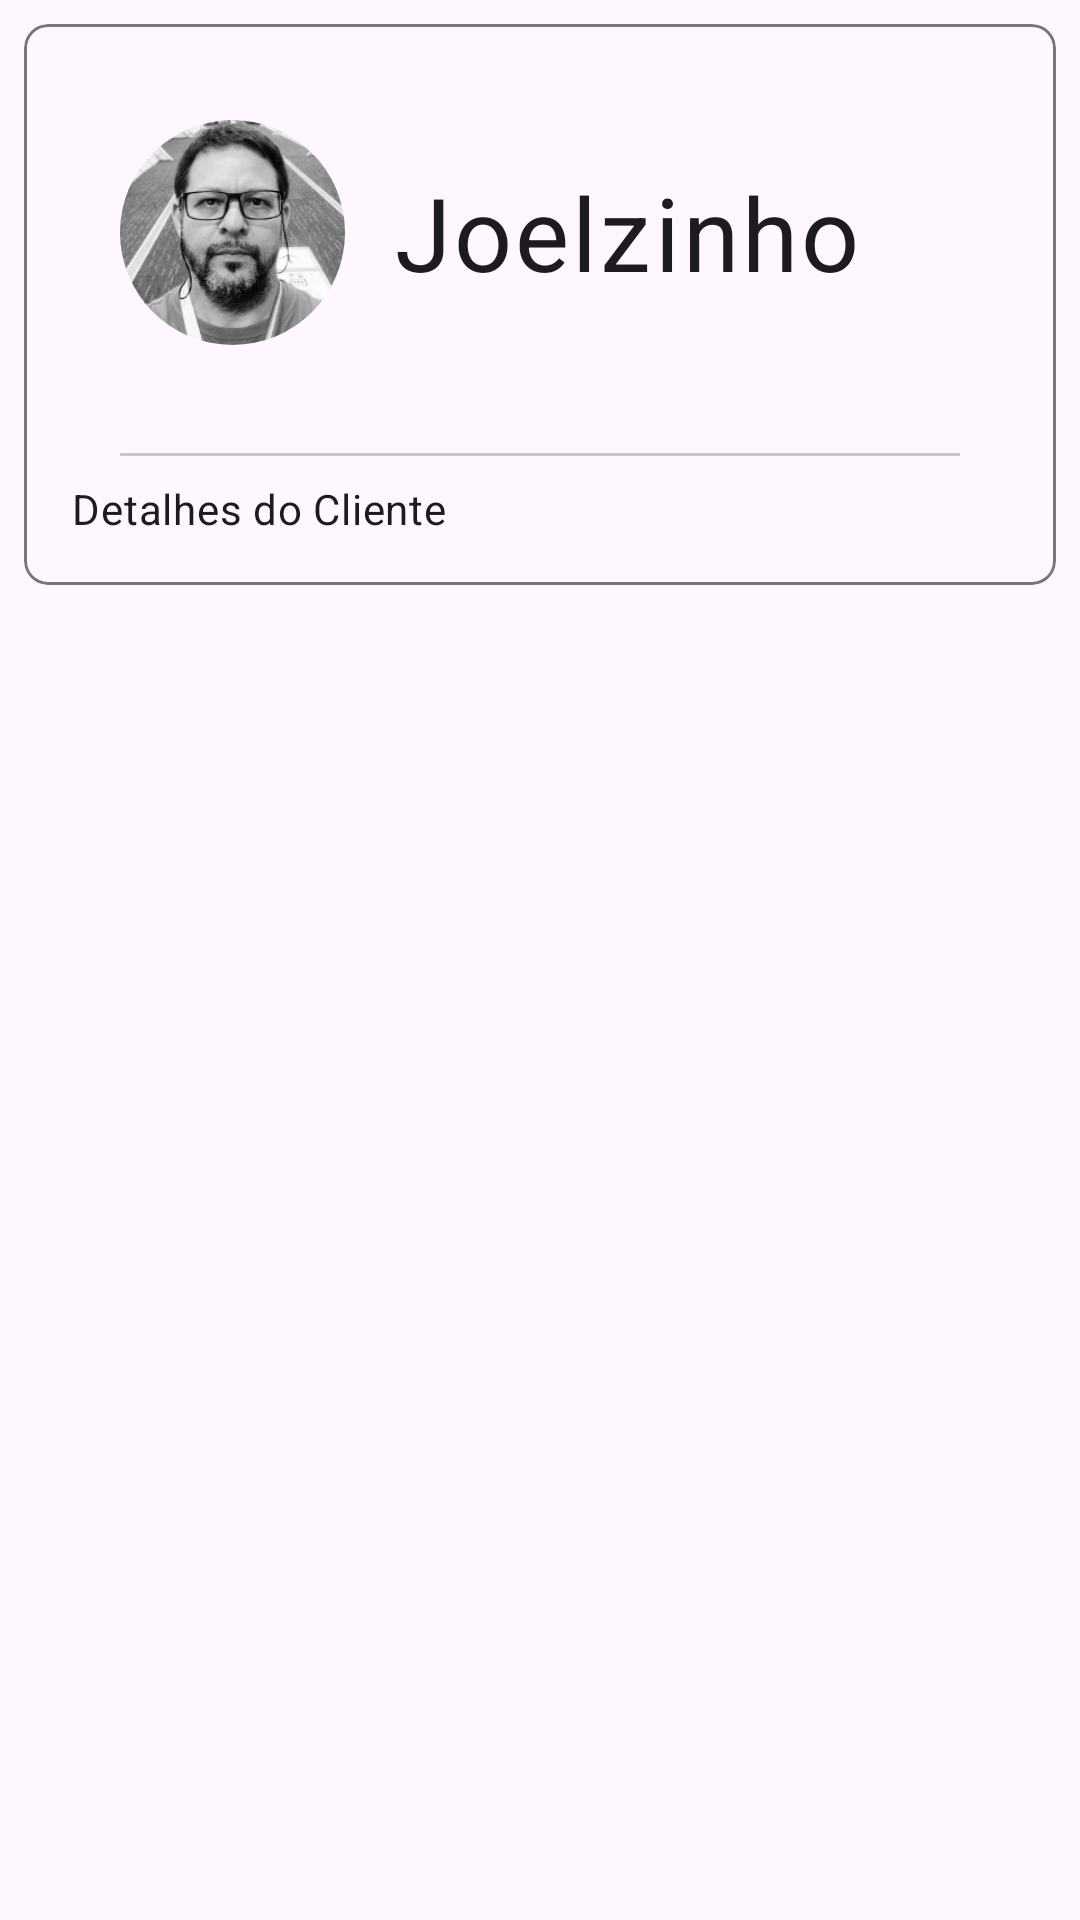

Write the Android layout XML for this screen, with the resource values it uses.
<!-- AndroidManifest.xml: application theme Theme.Gmaii -->
<!-- res/layout/fragment_clientes_relacionadas.xml -->
<?xml version="1.0" encoding="utf-8"?>
<FrameLayout xmlns:android="http://schemas.android.com/apk/res/android"
    xmlns:tools="http://schemas.android.com/tools"
    xmlns:app="http://schemas.android.com/apk/res-auto"
    android:layout_width="match_parent"
    android:layout_height="match_parent"
    tools:context=".ClientesRelacionadas">

    <com.google.android.material.card.MaterialCardView
        android:layout_width="match_parent"
        android:layout_height="wrap_content"
        android:layout_margin="8dp"
        app:cardCornerRadius="8dp"
        app:strokeColor="?attr/colorOutline"
        app:strokeWidth="1dp">

        <LinearLayout
            android:layout_width="match_parent"
            android:layout_height="wrap_content"
            android:orientation="vertical"
            android:padding="16dp">

            <LinearLayout
                android:layout_width="match_parent"
                android:layout_height="wrap_content"
                android:orientation="horizontal"
                android:gravity="center_vertical"
                android:padding="16dp"
                android:layout_marginBottom="20dp">

                
                <ImageView
                    android:id="@+id/imageViewResponsavel"
                    android:layout_width="75dp"
                    android:layout_height="75dp"
                    android:contentDescription="Joelzinnho"
                    android:scaleType="centerCrop"
                    app:srcCompat="@drawable/joel"
                    android:background="@drawable/rounded_image"
                    android:clipToOutline="true"
                    android:elevation="4dp"
                    android:layout_marginEnd="16dp" />

                
                <TextView
                    android:id="@+id/textViewNomeResponsavel"
                    android:layout_width="wrap_content"
                    android:layout_height="wrap_content"
                    android:text="Joelzinho"
                    android:textAppearance="?attr/textAppearanceBodyLarge"
                    android:textColor="?attr/colorOnSurface"
                    android:textSize="34sp" />
            </LinearLayout>

            <com.google.android.material.divider.MaterialDivider
                android:layout_width="match_parent"
                android:layout_height="wrap_content"
                app:dividerInsetStart="16dp"
                app:dividerInsetEnd="16dp"/>

            <TextView
                android:id="@+id/textViewDetalhesCliente"
                android:layout_width="wrap_content"
                android:layout_height="wrap_content"
                android:text="Detalhes do Cliente"
                android:textAppearance="?attr/textAppearanceBodyMedium"
                android:layout_marginTop="8dp"/>

        </LinearLayout>

    </com.google.android.material.card.MaterialCardView>


</FrameLayout>
<!-- resources referenced by this layout -->
<resources>
  <!-- drawable joel: png bitmap (drawable, 37431 bytes) -->
  <!-- drawable rounded_image (drawable) -->
  <?xml version="1.0" encoding="utf-8"?>
  <shape xmlns:android="http://schemas.android.com/apk/res/android"
      android:shape="rectangle">
  
      
      <corners android:radius="1000dp"/>
  
      
      <solid android:color="@android:color/transparent"/>
  </shape>
  <style name="Theme.Gmaii" parent="Base.Theme.Gmaii" />
  <style name="Base.Theme.Gmaii" parent="Theme.Material3.DayNight.NoActionBar">
          
          
      </style>
</resources>
